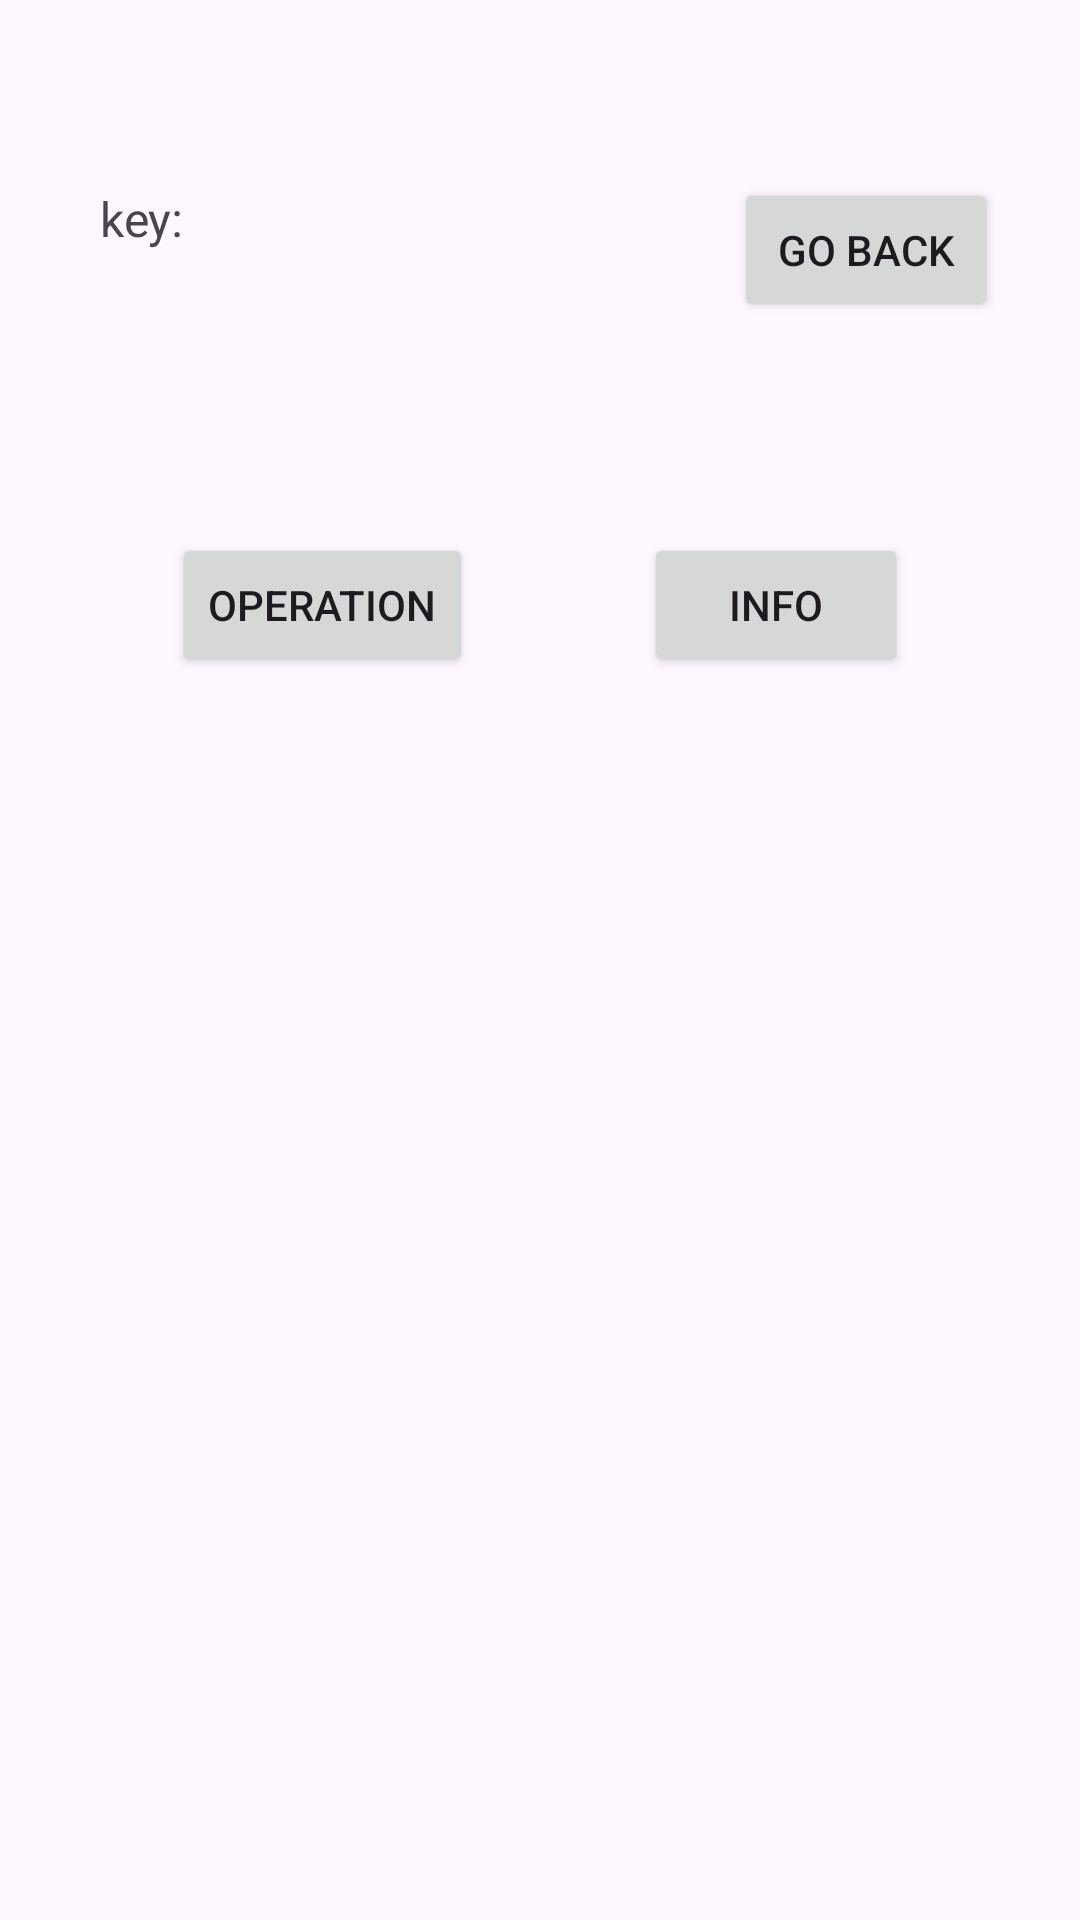

Produce the Android XML layout that renders to this screen, including the resource entries it uses.
<!-- AndroidManifest.xml: application theme Theme.LUAssignment3 -->
<!-- res/layout/activity_calc_page.xml -->
<?xml version="1.0" encoding="utf-8"?>
<androidx.constraintlayout.widget.ConstraintLayout xmlns:android="http://schemas.android.com/apk/res/android"
    xmlns:app="http://schemas.android.com/apk/res-auto"
    xmlns:tools="http://schemas.android.com/tools"
    android:id="@+id/main"
    android:layout_width="match_parent"
    android:layout_height="match_parent"
    tools:context=".HomePage">

    <com.google.android.material.appbar.AppBarLayout
        android:id="@+id/appbarlayout"
        android:layout_width="match_parent"
        android:layout_height="wrap_content"
        tools:ignore="MissingConstraints">

        <androidx.appcompat.widget.Toolbar
            android:id="@+id/toolbar"
            android:layout_width="match_parent"
            android:layout_height="?attr/actionBarSize"
            app:layout_scrollFlags="enterAlways|scroll" />

    </com.google.android.material.appbar.AppBarLayout>

    <TextView
        android:id="@+id/key"
        android:layout_width="wrap_content"
        android:layout_height="wrap_content"
        android:text="key:"
        android:textSize="16dp"
        app:layout_constraintBottom_toBottomOf="parent"
        app:layout_constraintEnd_toEndOf="parent"
        app:layout_constraintStart_toStartOf="parent"
        app:layout_constraintTop_toTopOf="parent"
        app:layout_constraintVertical_bias="0.1"
        app:layout_constraintHorizontal_bias="0.1"/>

    <Button
        android:id="@+id/backbtn"
        android:layout_width="wrap_content"
        android:layout_height="wrap_content"
        android:text="Go Back"
        app:layout_constraintBottom_toBottomOf="parent"
        app:layout_constraintEnd_toEndOf="parent"
        app:layout_constraintStart_toStartOf="parent"
        app:layout_constraintTop_toTopOf="parent"
        app:layout_constraintVertical_bias="0.1"
        app:layout_constraintHorizontal_bias="0.9"
        />

    <TextView
        android:id="@+id/cpcaption"
        android:layout_width="wrap_content"
        android:layout_height="wrap_content"
        android:text=""
        android:textSize="25dp"
        android:textStyle="bold"
        app:layout_constraintBottom_toBottomOf="parent"
        app:layout_constraintEnd_toEndOf="parent"
        app:layout_constraintStart_toStartOf="parent"
        app:layout_constraintTop_toTopOf="parent"
        app:layout_constraintVertical_bias="0.2"/>

    <Button
        android:id="@+id/calc"
        android:layout_width="wrap_content"
        android:layout_height="wrap_content"
        android:text="Operation"
        app:layout_constraintBottom_toBottomOf="parent"
        app:layout_constraintEnd_toStartOf="@+id/info"
        app:layout_constraintStart_toStartOf="parent"
        app:layout_constraintTop_toTopOf="parent"
        app:layout_constraintVertical_bias="0.3"
        app:layout_constraintHorizontal_bias="0.2"
        />
    <Button
        android:id="@+id/info"
        android:layout_width="wrap_content"
        android:layout_height="wrap_content"
        android:text="Info"
        app:layout_constraintBottom_toBottomOf="parent"
        app:layout_constraintEnd_toEndOf="parent"
        app:layout_constraintStart_toEndOf="@+id/calc"
        app:layout_constraintTop_toTopOf="parent"
        app:layout_constraintVertical_bias="0.3"
        app:layout_constraintHorizontal_bias="0.8"
        />

    <FrameLayout
        android:id="@+id/main_frame_layout"
        android:layout_width="match_parent"
        android:layout_height="0dp"
        android:layout_marginTop="10dp"
        app:layout_constraintBottom_toBottomOf="parent"
        app:layout_constraintEnd_toEndOf="parent"

        app:layout_constraintStart_toStartOf="parent"
        app:layout_constraintTop_toBottomOf="@+id/calc"
        app:layout_constraintVertical_bias="0.1" />


</androidx.constraintlayout.widget.ConstraintLayout>
<!-- resources referenced by this layout -->
<resources>
  <style name="Theme.LUAssignment3" parent="Base.Theme.LUAssignment3" />
  <style name="Base.Theme.LUAssignment3" parent="Theme.Material3.DayNight.NoActionBar">
          
          
      </style>
</resources>
